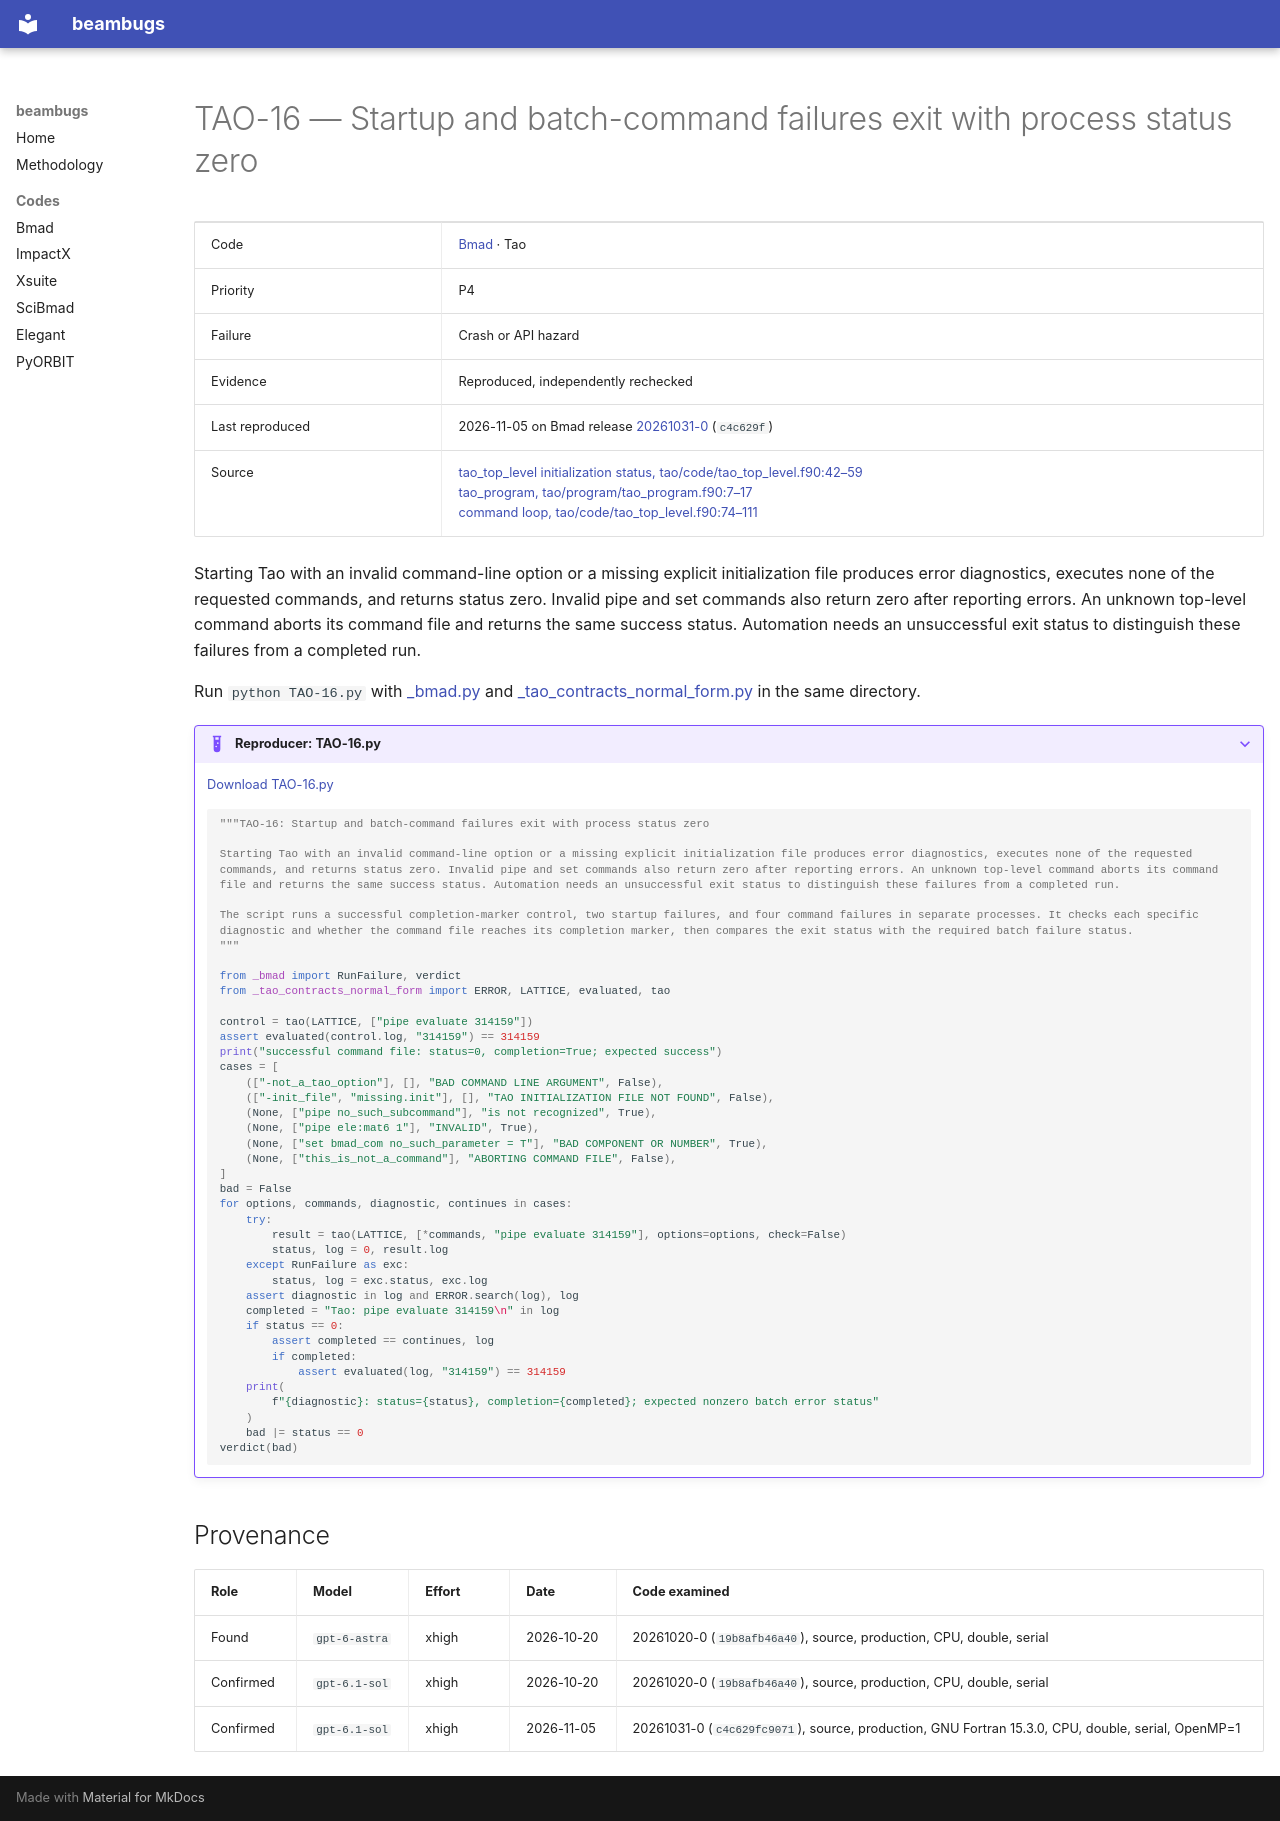

repository: nikitakuklev/beambugs · page: bmad/TAO-16/index.html · generator: mkdocs

---
title: "TAO-16: Startup and batch-command failures exit with process status zero"
hide:
  - toc
---

# TAO-16 — Startup and batch-command failures exit with process status zero

| | |
|---|---|
| Code | [Bmad](../index.md) · Tao |
| Priority | P4 |
| Failure | Crash or API hazard |
| Evidence | Reproduced, independently rechecked |
| Last reproduced | 2026-11-05 on Bmad release [20261031-0](https://github.com/bmad-sim/bmad-ecosystem/tree/20261031-0) (`c4c629f`) |
| Source | [tao_top_level initialization status, tao/code/tao_top_level.f90:42–59](https://github.com/bmad-sim/bmad-ecosystem/blob/c4c629fc9071d3a56cb1ba5bc714baba65e9c5d3/tao/code/tao_top_level.f90#L42-L59)<br>[tao_program, tao/program/tao_program.f90:7–17](https://github.com/bmad-sim/bmad-ecosystem/blob/c4c629fc9071d3a56cb1ba5bc714baba65e9c5d3/tao/program/tao_program.f90#L7-L17)<br>[command loop, tao/code/tao_top_level.f90:74–111](https://github.com/bmad-sim/bmad-ecosystem/blob/c4c629fc9071d3a56cb1ba5bc714baba65e9c5d3/tao/code/tao_top_level.f90#L74-L111) |

Starting Tao with an invalid command-line option or a missing explicit initialization file produces error diagnostics, executes none of the requested commands, and returns status zero. Invalid pipe and set commands also return zero after reporting errors. An unknown top-level command aborts its command file and returns the same success status. Automation needs an unsuccessful exit status to distinguish these failures from a completed run.

Run `python TAO-16.py` with [_bmad.py](../helpers/_bmad.py) and [_tao_contracts_normal_form.py](../helpers/_tao_contracts_normal_form.py) in the same directory.

??? example "Reproducer: TAO-16.py"

    [Download TAO-16.py](TAO-16.py)

    ```python
    """TAO-16: Startup and batch-command failures exit with process status zero

    Starting Tao with an invalid command-line option or a missing explicit initialization file produces error diagnostics, executes none of the requested commands, and returns status zero. Invalid pipe and set commands also return zero after reporting errors. An unknown top-level command aborts its command file and returns the same success status. Automation needs an unsuccessful exit status to distinguish these failures from a completed run.

    The script runs a successful completion-marker control, two startup failures, and four command failures in separate processes. It checks each specific diagnostic and whether the command file reaches its completion marker, then compares the exit status with the required batch failure status.
    """

    from _bmad import RunFailure, verdict
    from _tao_contracts_normal_form import ERROR, LATTICE, evaluated, tao

    control = tao(LATTICE, ["pipe evaluate 314159"])
    assert evaluated(control.log, "314159") == 314159
    print("successful command file: status=0, completion=True; expected success")
    cases = [
        (["-not_a_tao_option"], [], "BAD COMMAND LINE ARGUMENT", False),
        (["-init_file", "missing.init"], [], "TAO INITIALIZATION FILE NOT FOUND", False),
        (None, ["pipe no_such_subcommand"], "is not recognized", True),
        (None, ["pipe ele:mat6 1"], "INVALID", True),
        (None, ["set bmad_com no_such_parameter = T"], "BAD COMPONENT OR NUMBER", True),
        (None, ["this_is_not_a_command"], "ABORTING COMMAND FILE", False),
    ]
    bad = False
    for options, commands, diagnostic, continues in cases:
        try:
            result = tao(LATTICE, [*commands, "pipe evaluate 314159"], options=options, check=False)
            status, log = 0, result.log
        except RunFailure as exc:
            status, log = exc.status, exc.log
        assert diagnostic in log and ERROR.search(log), log
        completed = "Tao: pipe evaluate 314159\n" in log
        if status == 0:
            assert completed == continues, log
            if completed:
                assert evaluated(log, "314159") == 314159
        print(
            f"{diagnostic}: status={status}, completion={completed}; expected nonzero batch error status"
        )
        bad |= status == 0
    verdict(bad)

    ```

## Provenance

| Role | Model | Effort | Date | Code examined |
|---|---|---|---|---|
| Found | <span class="bb-nowrap">`gpt-6-astra`</span> | xhigh | <span class="bb-nowrap">2026-10-20</span> | 20261020-0 (`19b8afb46a40`), source, production, CPU, double, serial |
| Confirmed | <span class="bb-nowrap">`gpt-6.1-sol`</span> | xhigh | <span class="bb-nowrap">2026-10-20</span> | 20261020-0 (`19b8afb46a40`), source, production, CPU, double, serial |
| Confirmed | <span class="bb-nowrap">`gpt-6.1-sol`</span> | xhigh | <span class="bb-nowrap">2026-11-05</span> | 20261031-0 (`c4c629fc9071`), source, production, GNU Fortran 15.3.0, CPU, double, serial, OpenMP=1 |
